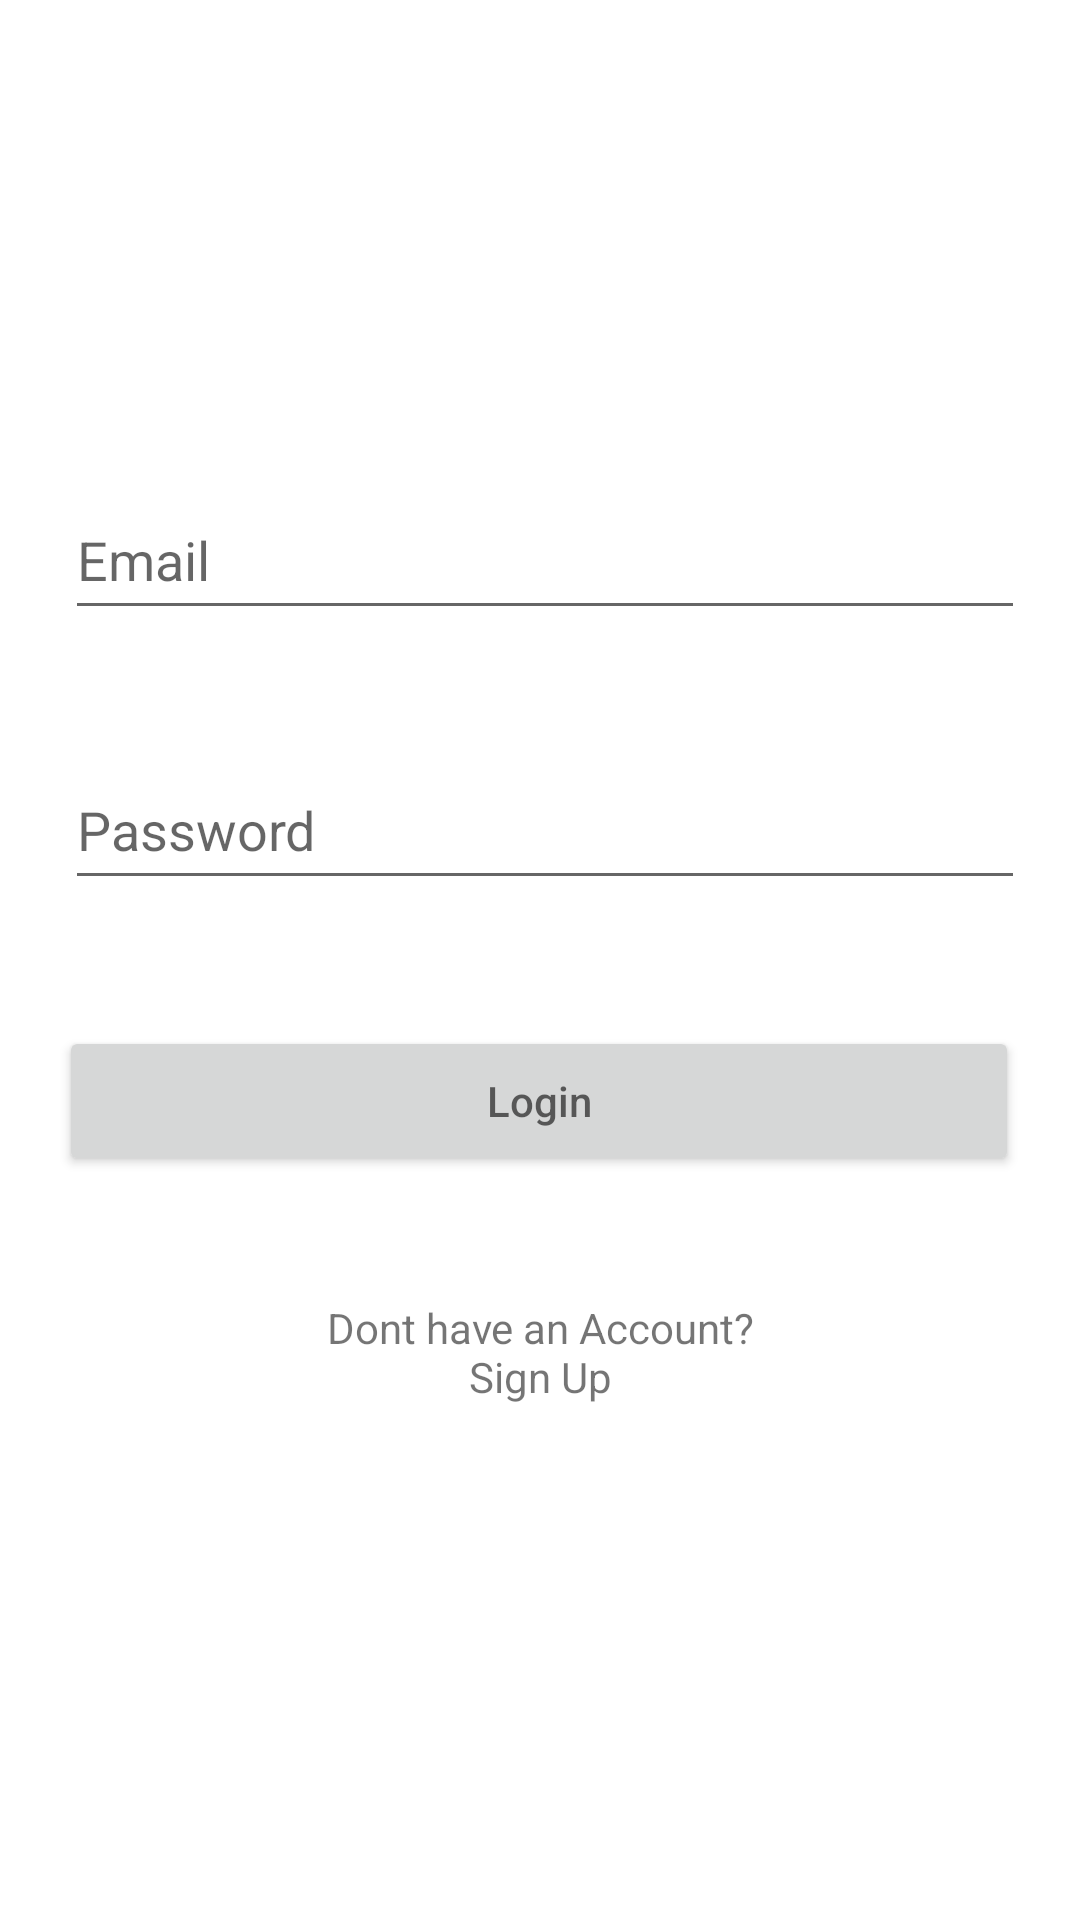

Layout XML and referenced resources for this Android screen:
<!-- AndroidManifest.xml: application theme Theme.Assesment -->
<!-- res/layout/activity_main.xml -->
<?xml version="1.0" encoding="utf-8"?>
<androidx.constraintlayout.widget.ConstraintLayout xmlns:android="http://schemas.android.com/apk/res/android"
    xmlns:app="http://schemas.android.com/apk/res-auto"
    xmlns:tools="http://schemas.android.com/tools"
    android:id="@+id/Layout_Login"
    android:layout_width="match_parent"
    android:layout_height="match_parent"
    tools:context=".MainActivity">

    <EditText
        android:id="@+id/Input_Pass"
        android:layout_width="320dp"
        android:layout_height="50dp"
        android:layout_marginStart="47dp"
        android:layout_marginTop="40dp"
        android:layout_marginEnd="44dp"
        android:ems="10"
        android:hint="@string/password"
        android:importantForAutofill="no"
        android:inputType="textPassword"
        app:layout_constraintEnd_toEndOf="parent"
        app:layout_constraintStart_toStartOf="parent"
        app:layout_constraintTop_toBottomOf="@+id/Input_Email" />


    <EditText
        android:id="@+id/Input_Email"
        android:layout_width="320dp"
        android:layout_height="50dp"
        android:layout_marginStart="47dp"
        android:layout_marginTop="160dp"
        android:layout_marginEnd="44dp"
        android:ems="10"
        android:hint="@string/email"
        android:importantForAutofill="no"
        android:inputType="textEmailAddress"
        app:layout_constraintEnd_toEndOf="parent"
        app:layout_constraintStart_toStartOf="parent"
        app:layout_constraintTop_toTopOf="parent" />

    <Button
        android:id="@+id/Button_Login"
        android:layout_width="320dp"
        android:layout_height="50dp"
        android:layout_marginStart="47dp"
        android:layout_marginTop="42dp"
        android:layout_marginEnd="48dp"
        android:hint="@string/login"
        android:onClick="onClick"
        app:layout_constraintEnd_toEndOf="parent"
        app:layout_constraintStart_toStartOf="parent"
        app:layout_constraintTop_toBottomOf="@+id/Input_Pass" />

    <TextView
        android:id="@+id/TextButton_SignUp"
        android:layout_width="170dp"
        android:layout_height="50dp"
        android:layout_marginStart="121dp"
        android:layout_marginTop="41dp"
        android:layout_marginEnd="121dp"
        android:clickable="true"
        android:onClick="onClick"
        android:text="@string/dont_have_an_account_sign_up"
        android:textAlignment="center"
        app:layout_constraintEnd_toEndOf="parent"
        app:layout_constraintStart_toStartOf="parent"
        app:layout_constraintTop_toBottomOf="@+id/Button_Login"
        tools:ignore="TextSizeCheck" />
</androidx.constraintlayout.widget.ConstraintLayout>
<!-- resources referenced by this layout -->
<resources>
  <string name="dont_have_an_account_sign_up">Dont have an Account? Sign Up</string>
  <string name="email">Email</string>
  <string name="login">Login</string>
  <string name="password">Password</string>
  <style name="Theme.Assesment" parent="Theme.MaterialComponents.DayNight.NoActionBar">
          
          <item name="colorPrimary">@color/main_red</item>
          <item name="colorPrimaryVariant">@color/main_red</item>
          <item name="colorOnPrimary">@color/white</item>
          
          <item name="colorSecondary">@color/teal_200</item>
          <item name="colorSecondaryVariant">@color/teal_700</item>
          <item name="colorOnSecondary">@color/black</item>
          
          <item name="android:statusBarColor">?attr/colorPrimaryVariant</item>
          
      </style>
  <color name="main_red">#F70D1A</color>
  <color name="white">#FFFFFFFF</color>
  <color name="teal_200">#FF03DAC5</color>
  <color name="teal_700">#FF018786</color>
  <color name="black">#FF000000</color>
</resources>
